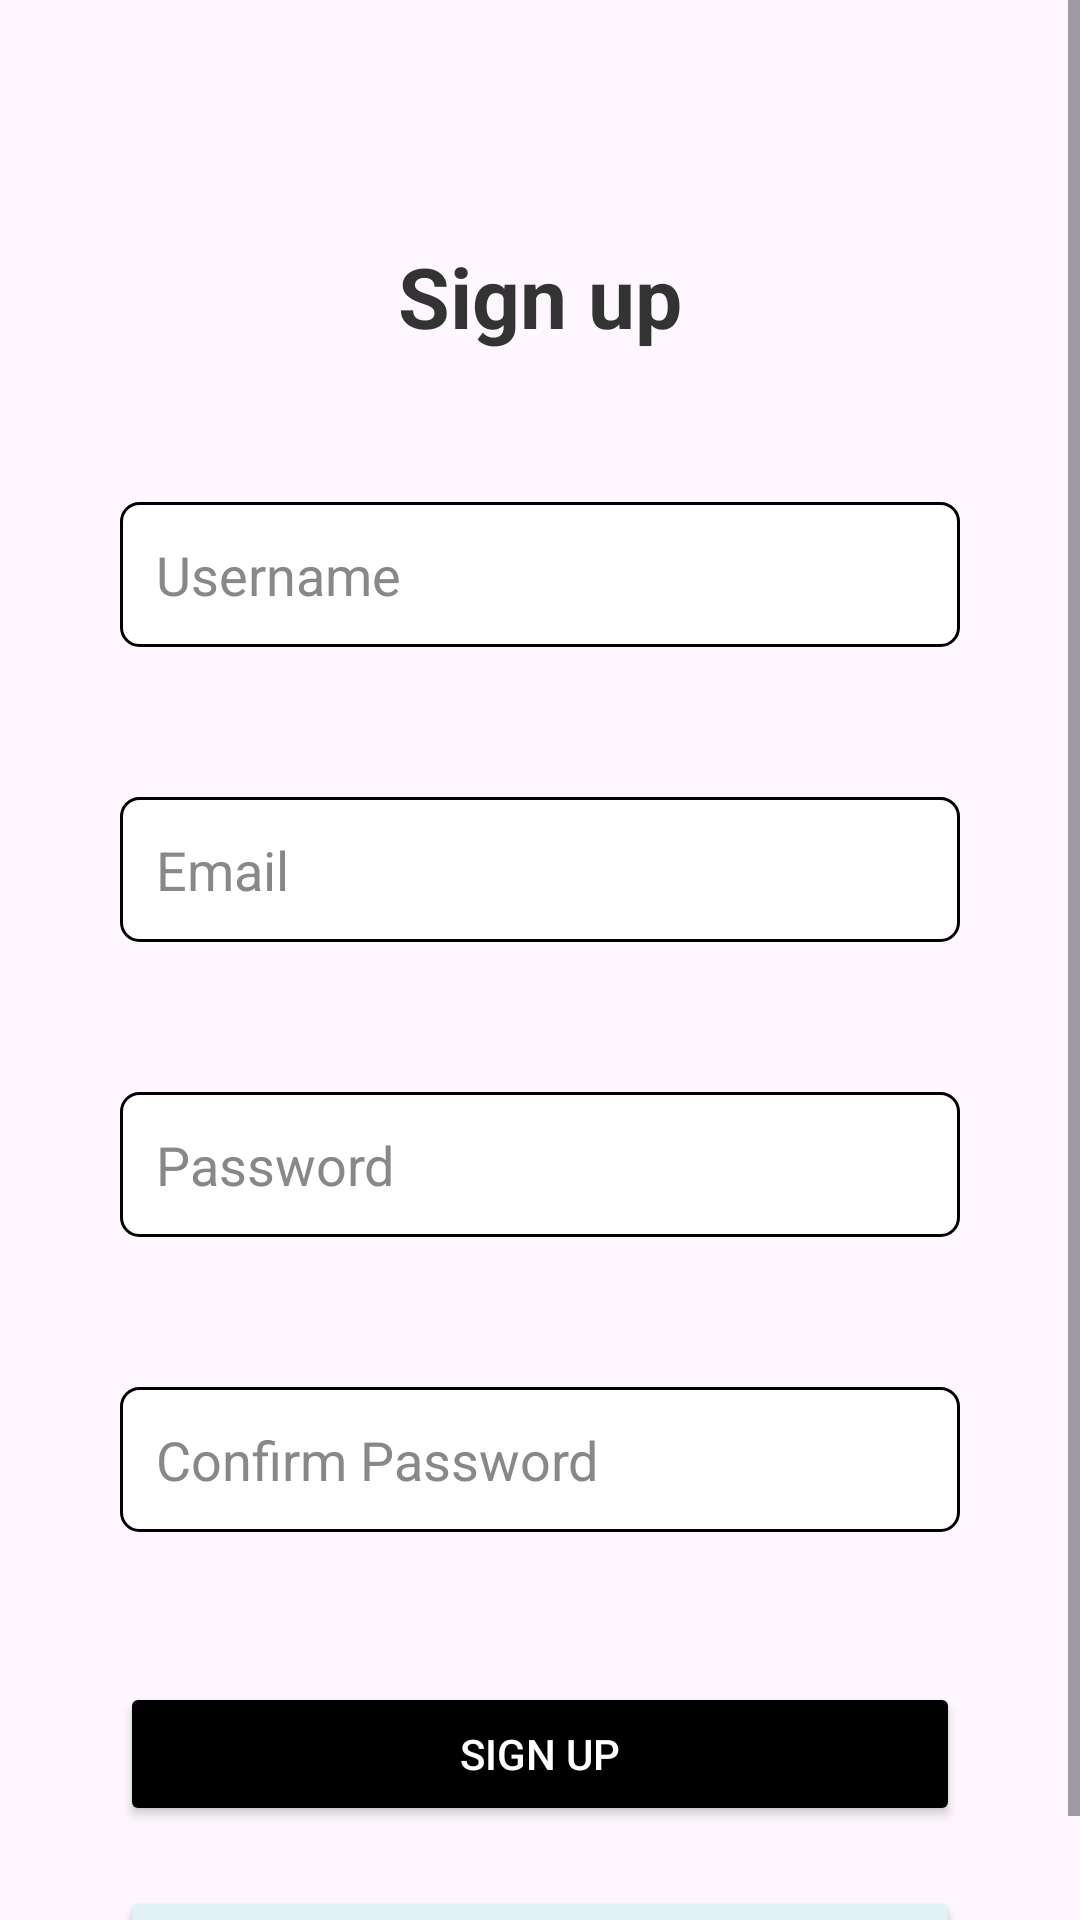

This screen was rendered from an Android layout file. Write that file and the resources it references.
<!-- AndroidManifest.xml: application theme Theme.ReflexGame -->
<!-- res/layout/activity_registration.xml -->
<FrameLayout xmlns:android="http://schemas.android.com/apk/res/android"
    android:layout_width="match_parent"
    android:layout_height="match_parent">

    
    <ScrollView
        android:layout_width="match_parent"
        android:layout_height="match_parent"
        android:fillViewport="true">

        <LinearLayout
            android:layout_width="match_parent"
            android:layout_height="wrap_content"
            android:orientation="vertical"
            android:gravity="center_horizontal">

            
            <TextView
                android:id="@+id/registrationTitle"
                android:layout_width="wrap_content"
                android:layout_height="wrap_content"
                android:text="@string/registration"
                android:textSize="28sp"
                android:textStyle="bold"
                android:textColor="#333333"
                android:layout_marginTop="80dp"
                android:layout_marginStart="@dimen/spacing_large"
                android:layout_marginEnd="@dimen/spacing_large"
                android:layout_marginBottom="@dimen/spacing_small"
                android:gravity="center" />

            
            <EditText
                android:id="@+id/editTextUserName"
                android:layout_width="match_parent"
                android:layout_height="wrap_content"
                android:hint="@string/username"
                android:inputType="text"
                android:padding="12dp"
                android:textColor="#333333"
                android:textColorHint="#888888"
                android:background="@drawable/edittext_box_background"
                android:layout_marginTop="@dimen/spacing_large"
                android:layout_marginStart="@dimen/spacing_large"
                android:layout_marginEnd="@dimen/spacing_large"
                android:layout_marginBottom="@dimen/spacing_small" />

            
            <EditText
                android:id="@+id/editTextEmail"
                android:layout_width="match_parent"
                android:layout_height="wrap_content"
                android:hint="@string/email"
                android:inputType="textEmailAddress"
                android:padding="12dp"
                android:textColor="#333333"
                android:textColorHint="#888888"
                android:background="@drawable/edittext_box_background"
                android:layout_marginTop="@dimen/spacing_large"
                android:layout_marginStart="@dimen/spacing_large"
                android:layout_marginEnd="@dimen/spacing_large"
                android:layout_marginBottom="@dimen/spacing_small" />

            
            <EditText
                android:id="@+id/editTextPassword"
                android:layout_width="match_parent"
                android:layout_height="wrap_content"
                android:hint="@string/password"
                android:inputType="textPassword"
                android:padding="12dp"
                android:textColor="#333333"
                android:textColorHint="#888888"
                android:background="@drawable/edittext_box_background"
                android:layout_marginTop="@dimen/spacing_large"
                android:layout_marginStart="@dimen/spacing_large"
                android:layout_marginEnd="@dimen/spacing_large"
                android:layout_marginBottom="@dimen/spacing_small" />

            
            <EditText
                android:id="@+id/editTextConfirmPassword"
                android:layout_width="match_parent"
                android:layout_height="wrap_content"
                android:hint="@string/confirm_password"
                android:inputType="textPassword"
                android:padding="12dp"
                android:textColor="#333333"
                android:textColorHint="#888888"
                android:background="@drawable/edittext_box_background"
                android:layout_marginTop="@dimen/spacing_large"
                android:layout_marginStart="@dimen/spacing_large"
                android:layout_marginEnd="@dimen/spacing_large"
                android:layout_marginBottom="@dimen/spacing_small" />

            
            <Button
                android:id="@+id/registerButton"
                android:layout_width="match_parent"
                android:layout_height="wrap_content"
                android:text="@string/register"
                android:onClick="register"
                android:padding="12dp"
                android:textColor="#FFFFFF"
                android:backgroundTint="@android:color/black"
                android:layout_marginTop="@dimen/spacing_large"
                android:layout_marginStart="@dimen/spacing_large"
                android:layout_marginEnd="@dimen/spacing_large"
                android:layout_marginBottom="@dimen/spacing_small" />

            
            <Button
                android:id="@+id/backToLoginButton"
                android:layout_width="match_parent"
                android:layout_height="wrap_content"
                android:text="@string/back_to_login"
                android:onClick="backToLogin"
                android:padding="12dp"
                android:textColor="#009688"
                android:backgroundTint="#E0F2F1"
                android:layout_marginStart="@dimen/spacing_large"
                android:layout_marginTop="@dimen/spacing_small"
                android:layout_marginEnd="@dimen/spacing_large" />

        </LinearLayout>
    </ScrollView>

    
    <include
        android:id="@+id/loadingLayout"
        layout="@layout/loading_spinner" />

</FrameLayout>
<!-- res/layout/loading_spinner.xml (included above) -->
<RelativeLayout xmlns:android="http://schemas.android.com/apk/res/android"
    android:layout_width="match_parent"
    android:layout_height="match_parent"
    android:background="#80000000"
    android:visibility="gone"
    android:layout_centerInParent="true"
    android:focusable="true"
    android:clickable="true"
        >

    <ProgressBar
    android:id="@+id/progressBar"
    android:layout_width="wrap_content"
    android:layout_height="wrap_content"
    android:layout_centerInParent="true"
    android:indeterminate="true"
        />
</RelativeLayout>
<!-- resources referenced by this layout -->
<resources>
  <dimen name="spacing_large">40dp</dimen>
  <dimen name="spacing_small">10dp</dimen>
  <!-- drawable edittext_box_background (drawable) -->
  <?xml version="1.0" encoding="utf-8"?>
  <shape xmlns:android="http://schemas.android.com/apk/res/android"
      android:shape="rectangle">
  
      
      <solid android:color="#FFFFFF" />
  
      
      <corners android:radius="6dp" />
  
      
      <stroke
          android:width="1dp"
          android:color="#000000" />
  
      
      <padding
          android:left="8dp"
          android:top="12dp"
          android:right="8dp"
          android:bottom="12dp" />
  </shape>
  <string name="back_to_login">Cancel</string>
  <string name="confirm_password">Confirm Password</string>
  <string name="email">Email</string>
  <string name="password">Password</string>
  <string name="register">Sign up</string>
  <string name="registration">Sign up</string>
  <string name="username">Username</string>
  <style name="Theme.ReflexGame" parent="Base.Theme.ReflexGame" />
  <style name="Base.Theme.ReflexGame" parent="Theme.Material3.DayNight.NoActionBar">
          
          
      </style>
</resources>
